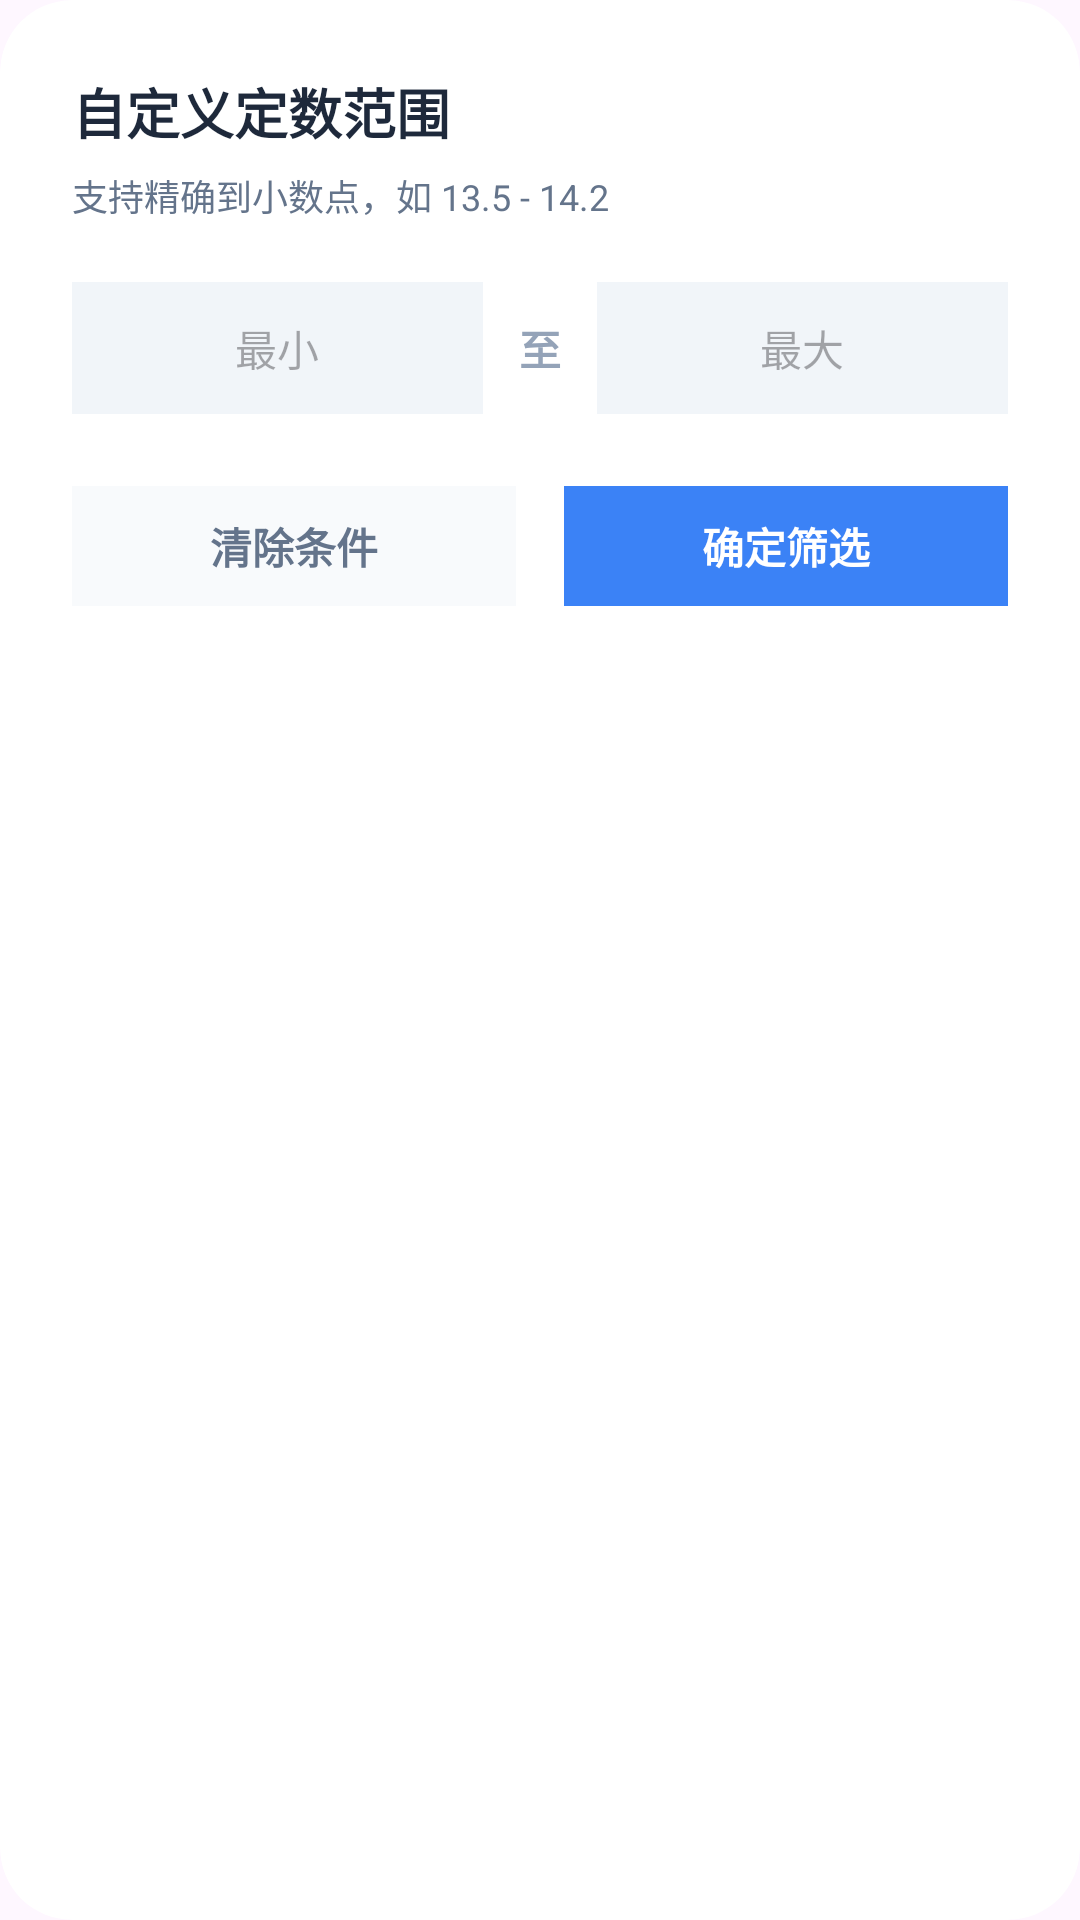

Android layout source for this screen:
<!-- AndroidManifest.xml: application theme Theme.MizukiSync -->
<!-- res/layout/dialog_filter_level.xml -->
<?xml version="1.0" encoding="utf-8"?>
<androidx.cardview.widget.CardView xmlns:android="http://schemas.android.com/apk/res/android"
    xmlns:app="http://schemas.android.com/apk/res-auto"
    android:layout_width="match_parent"
    android:layout_height="wrap_content"
    app:cardBackgroundColor="#FFFFFF"
    app:cardCornerRadius="24dp"
    app:cardElevation="0dp">

    <LinearLayout
        android:layout_width="match_parent"
        android:layout_height="wrap_content"
        android:orientation="vertical"
        android:padding="24dp">

        <TextView
            android:layout_width="wrap_content"
            android:layout_height="wrap_content"
            android:text="自定义定数范围"
            android:textColor="#1E293B"
            android:textSize="18sp"
            android:textStyle="bold" />

        <TextView
            android:layout_width="wrap_content"
            android:layout_height="wrap_content"
            android:layout_marginTop="6dp"
            android:text="支持精确到小数点，如 13.5 - 14.2"
            android:textColor="#64748B"
            android:textSize="12sp" />

        <LinearLayout
            android:layout_width="match_parent"
            android:layout_height="wrap_content"
            android:layout_marginTop="20dp"
            android:gravity="center_vertical"
            android:orientation="horizontal">

            <EditText
                android:id="@+id/et_min_const"
                android:layout_width="0dp"
                android:layout_height="44dp"
                android:layout_weight="1"
                android:background="#F1F5F9"
                android:gravity="center"
                android:hint="最小"
                android:inputType="numberDecimal"
                android:textColor="#334155"
                android:textSize="14sp" />

            <TextView
                android:layout_width="wrap_content"
                android:layout_height="wrap_content"
                android:layout_marginHorizontal="12dp"
                android:text="至"
                android:textColor="#94A3B8"
                android:textStyle="bold" />

            <EditText
                android:id="@+id/et_max_const"
                android:layout_width="0dp"
                android:layout_height="44dp"
                android:layout_weight="1"
                android:background="#F1F5F9"
                android:gravity="center"
                android:hint="最大"
                android:inputType="numberDecimal"
                android:textColor="#334155"
                android:textSize="14sp" />
        </LinearLayout>

        <LinearLayout
            android:layout_width="match_parent"
            android:layout_height="wrap_content"
            android:layout_marginTop="24dp"
            android:orientation="horizontal">

            <TextView
                android:id="@+id/btn_filter_reset"
                android:layout_width="0dp"
                android:layout_height="40dp"
                android:layout_marginEnd="8dp"
                android:layout_weight="1"
                android:background="#F8FAFC"
                android:gravity="center"
                android:text="清除条件"
                android:textColor="#64748B"
                android:textSize="14sp"
                android:textStyle="bold" />

            <TextView
                android:id="@+id/btn_filter_confirm"
                android:layout_width="0dp"
                android:layout_height="40dp"
                android:layout_marginStart="8dp"
                android:layout_weight="1"
                android:background="#3B82F6"
                android:gravity="center"
                android:text="确定筛选"
                android:textColor="#FFFFFF"
                android:textSize="14sp"
                android:textStyle="bold" />
        </LinearLayout>
    </LinearLayout>
</androidx.cardview.widget.CardView>
<!-- resources referenced by this layout -->
<resources>
  <style name="Theme.MizukiSync" parent="Theme.Material3.DayNight.NoActionBar">
          <item name="android:statusBarColor">@android:color/transparent</item>
          <item name="android:navigationBarColor">@android:color/transparent</item>
          <item name="android:windowLightStatusBar">true</item>
      </style>
</resources>
